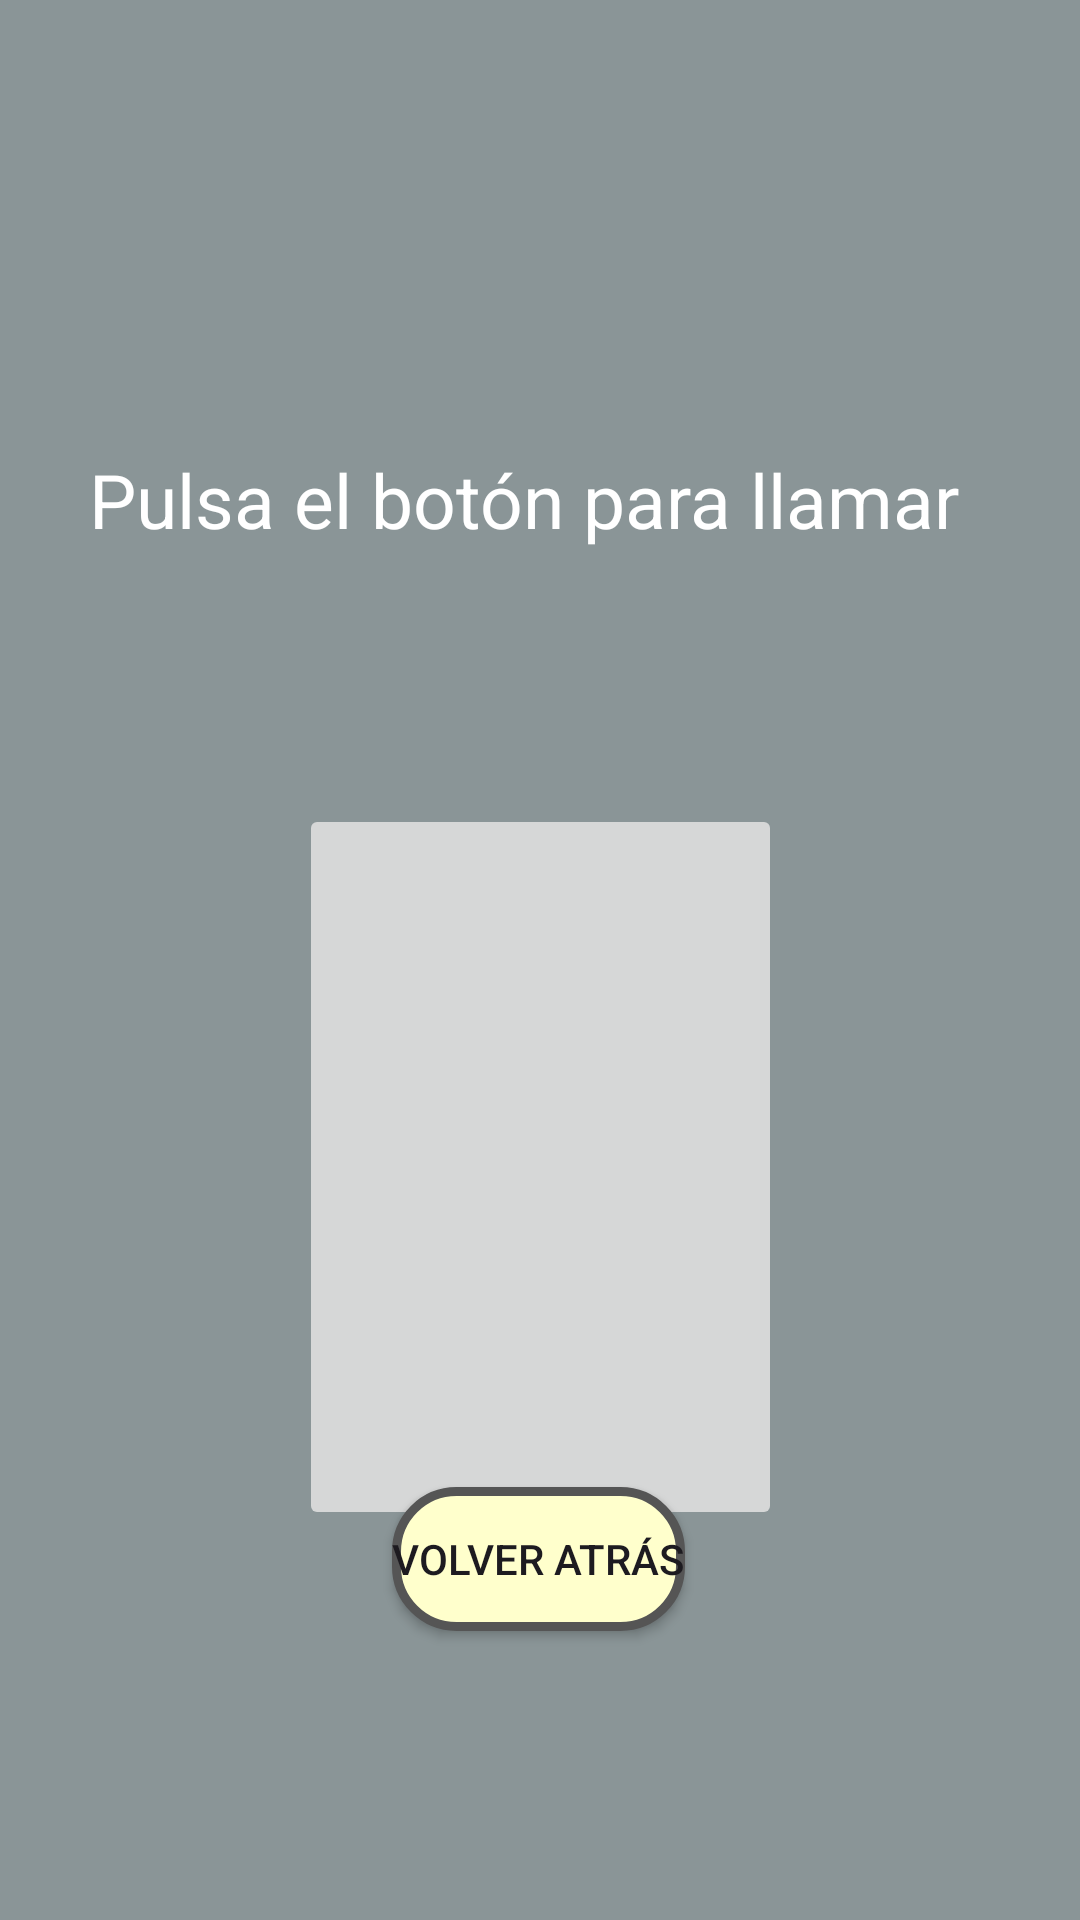

The Android layout XML behind this screen, and the referenced resources:
<!-- AndroidManifest.xml: application theme Theme.BotonesProyecto -->
<!-- res/layout/activity_second.xml -->
<?xml version="1.0" encoding="utf-8"?>
<androidx.constraintlayout.widget.ConstraintLayout xmlns:android="http://schemas.android.com/apk/res/android"
    android:layout_width="match_parent"
    android:layout_height="match_parent"
    xmlns:app="http://schemas.android.com/apk/res-auto"
    xmlns:tools="http://schemas.android.com/tools"
    android:background="#8a9597">


    <TextView
        android:id="@+id/texto"
        android:layout_width="316dp"
        android:layout_height="48dp"
        android:text="Pulsa el botón para llamar"
        android:textColor="#ffffff"
        android:textSize="25dp"
        app:layout_constraintBottom_toBottomOf="parent"
        app:layout_constraintEnd_toEndOf="parent"
        app:layout_constraintHorizontal_bias="0.673"
        app:layout_constraintStart_toStartOf="parent"
        app:layout_constraintTop_toTopOf="parent"
        app:layout_constraintVertical_bias="0.253" />
    <Button
        android:id="@+id/button"
        android:layout_width="wrap_content"
        android:layout_height="wrap_content"
        android:background="@drawable/botones"
        android:text="Volver atrás"
        app:layout_constraintBottom_toBottomOf="parent"
        app:layout_constraintEnd_toEndOf="parent"
        app:layout_constraintHorizontal_bias="0.498"
        app:layout_constraintStart_toStartOf="parent"
        app:layout_constraintTop_toTopOf="parent"
        app:layout_constraintVertical_bias="0.837"
        tools:context=".SecondActivity"
        tools:ignore="MissingConstraints" />

    <ImageButton
        android:id="@+id/llamar1"
        android:layout_width="161dp"
        android:layout_height="242dp"
        android:layout_marginTop="268dp"
        app:layout_constraintEnd_toEndOf="parent"
        app:layout_constraintStart_toStartOf="parent"
        app:layout_constraintTop_toTopOf="parent"
        app:srcCompat="@drawable/fotollamada"

        tools:context=".SecondActivity"
        tools:ignore="MissingConstraints" />

    <ImageView
        android:id="@+id/imageView5"
        android:layout_width="wrap_content"
        android:layout_height="wrap_content"
        app:layout_constraintBottom_toBottomOf="parent"
        app:layout_constraintEnd_toEndOf="parent"
        app:layout_constraintHorizontal_bias="0.498"
        app:layout_constraintStart_toStartOf="parent"
        app:layout_constraintTop_toTopOf="parent"
        app:layout_constraintVertical_bias="0.329"
        app:srcCompat="@drawable/flecha2"
        tools:ignore="MissingConstraints" />

</androidx.constraintlayout.widget.ConstraintLayout>
<!-- resources referenced by this layout -->
<resources>
  <!-- drawable botones (drawable) -->
  <?xml version="1.0" encoding="utf-8"?>
  <shape xmlns:android="http://schemas.android.com/apk/res/android">
      <solid android:color="#ffffcc" />
      <corners android:radius="20dp" />
      <stroke android:width="3dp" android:color="#555555" />
      </shape>
  <style name="Theme.BotonesProyecto" parent="Base.Theme.BotonesProyecto" />
  <style name="Base.Theme.BotonesProyecto" parent="Theme.Material3.DayNight.NoActionBar">
          
          
      </style>
</resources>
